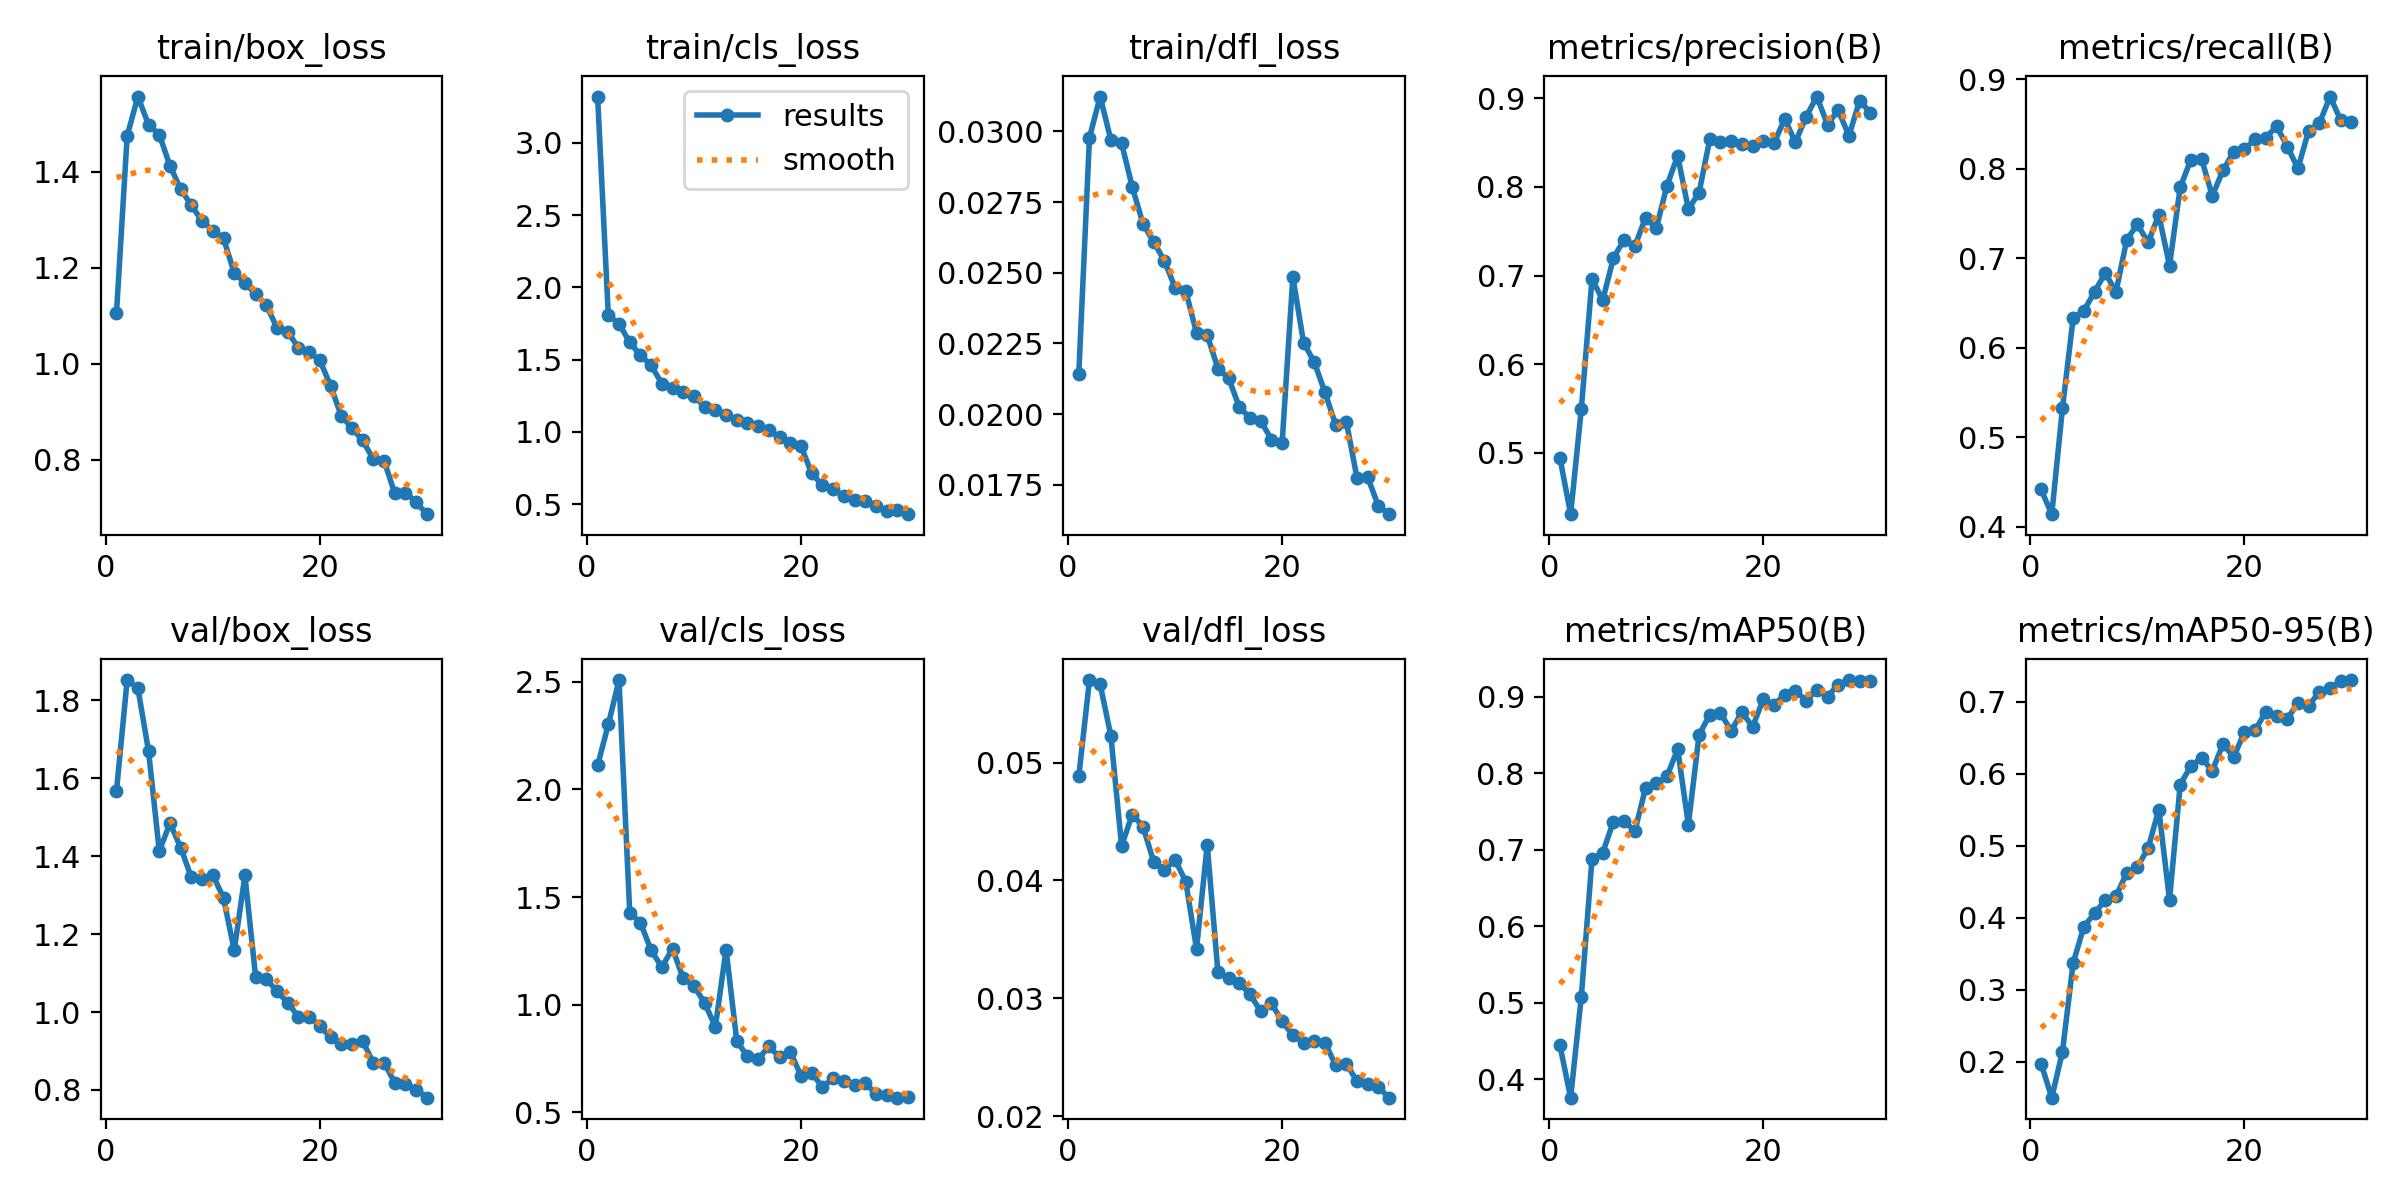

The file beside this chart, header and first rows:
epoch, time, train/box_loss, train/cls_loss, train/dfl_loss, metrics/precision(B), metrics/recall(B), metrics/mAP50(B), metrics/mAP50-95(B), val/box_loss, val/cls_loss, val/dfl_loss, lr/pg0, lr/pg1, lr/pg2
1, 106.5, 1.105, 3.32, 0.0214, 0.4945, 0.4416, 0.4442, 0.1976, 1.567, 2.111, 0.04882, 0.0006629, 0.0006629, 0.0006629
2, 200.9, 1.474, 1.806, 0.02978, 0.4309, 0.414, 0.3757, 0.1501, 1.852, 2.302, 0.057, 0.001286, 0.001286, 0.001286
3, 293.8, 1.556, 1.749, 0.03123, 0.5495, 0.5325, 0.5078, 0.2142, 1.832, 2.508, 0.05663, 0.001864, 0.001864, 0.001864
4, 388.9, 1.497, 1.619, 0.02969, 0.6961, 0.6331, 0.6882, 0.3376, 1.669, 1.428, 0.05226, 0.001802, 0.001802, 0.001802
5, 483.5, 1.477, 1.531, 0.02958, 0.6723, 0.6412, 0.696, 0.3877, 1.413, 1.381, 0.04294, 0.001736, 0.001736, 0.001736
6, 579.1, 1.412, 1.46, 0.02803, 0.7198, 0.6623, 0.7367, 0.4064, 1.485, 1.253, 0.04559, 0.00167, 0.00167, 0.00167
7, 678.1, 1.363, 1.335, 0.02673, 0.7404, 0.6834, 0.7374, 0.4245, 1.422, 1.175, 0.04456, 0.001604, 0.001604, 0.001604
8, 779, 1.33, 1.305, 0.02609, 0.7331, 0.6623, 0.7239, 0.4301, 1.346, 1.261, 0.04159, 0.001538, 0.001538, 0.001538
9, 878.3, 1.297, 1.273, 0.02542, 0.7654, 0.7202, 0.7807, 0.4623, 1.341, 1.122, 0.0409, 0.001472, 0.001472, 0.001472
10, 982.2, 1.277, 1.246, 0.02447, 0.7531, 0.7379, 0.7868, 0.4709, 1.352, 1.087, 0.04176, 0.001406, 0.001406, 0.001406
11, 1085, 1.261, 1.175, 0.02435, 0.8014, 0.7175, 0.7957, 0.4967, 1.293, 1.008, 0.03988, 0.00134, 0.00134, 0.00134
12, 1188, 1.189, 1.154, 0.02287, 0.835, 0.7484, 0.8315, 0.5504, 1.159, 0.8973, 0.0342, 0.001274, 0.001274, 0.001274
13, 1293, 1.169, 1.114, 0.02279, 0.775, 0.6916, 0.7327, 0.425, 1.351, 1.257, 0.043, 0.001208, 0.001208, 0.001208
14, 1396, 1.145, 1.085, 0.02161, 0.7934, 0.7792, 0.8498, 0.5851, 1.091, 0.8319, 0.03223, 0.001142, 0.001142, 0.001142
15, 1500, 1.122, 1.061, 0.02127, 0.8537, 0.8101, 0.8766, 0.6111, 1.085, 0.7603, 0.03175, 0.001076, 0.001076, 0.001076
16, 1605, 1.075, 1.037, 0.02025, 0.8501, 0.8105, 0.8786, 0.6219, 1.054, 0.7471, 0.0313, 0.00101, 0.00101, 0.00101
17, 1713, 1.067, 1.011, 0.01986, 0.8516, 0.7695, 0.8553, 0.6045, 1.024, 0.8066, 0.03033, 0.000944, 0.000944, 0.000944
18, 1816, 1.033, 0.9626, 0.01976, 0.8482, 0.7983, 0.88, 0.6414, 0.988, 0.7566, 0.02891, 0.000878, 0.000878, 0.000878
19, 1925, 1.025, 0.9222, 0.0191, 0.8457, 0.8186, 0.8604, 0.6235, 0.9886, 0.7823, 0.02957, 0.000812, 0.000812, 0.000812
20, 2029, 1.007, 0.9012, 0.01898, 0.8519, 0.8218, 0.8969, 0.6585, 0.9643, 0.6696, 0.02804, 0.000746, 0.000746, 0.000746
21, 2133, 0.9545, 0.7124, 0.02485, 0.8492, 0.8328, 0.8894, 0.6607, 0.9353, 0.6829, 0.02688, 0.00068, 0.00068, 0.00068
22, 2233, 0.8921, 0.6315, 0.02253, 0.8768, 0.8344, 0.9025, 0.6864, 0.9175, 0.6185, 0.0262, 0.000614, 0.000614, 0.000614
23, 2332, 0.8659, 0.6032, 0.02184, 0.8502, 0.8474, 0.9078, 0.6799, 0.9186, 0.6582, 0.0264, 0.000548, 0.000548, 0.000548
24, 2432, 0.8405, 0.5561, 0.02077, 0.8791, 0.8247, 0.8948, 0.6766, 0.9255, 0.6456, 0.02625, 0.000482, 0.000482, 0.000482
25, 2532, 0.8012, 0.5278, 0.01962, 0.9019, 0.8003, 0.9091, 0.6986, 0.8694, 0.628, 0.0243, 0.000416, 0.000416, 0.000416
26, 2631, 0.7985, 0.5208, 0.01972, 0.8703, 0.8425, 0.9001, 0.6946, 0.8702, 0.6347, 0.02445, 0.00035, 0.00035, 0.00035
27, 2729, 0.7301, 0.4893, 0.01773, 0.8866, 0.8506, 0.9157, 0.7142, 0.8191, 0.5873, 0.02296, 0.000284, 0.000284, 0.000284
28, 2828, 0.7321, 0.45, 0.01776, 0.8577, 0.8805, 0.9217, 0.7197, 0.8143, 0.5816, 0.02269, 0.000218, 0.000218, 0.000218
29, 2927, 0.7118, 0.4611, 0.01674, 0.8971, 0.8539, 0.9206, 0.7287, 0.8011, 0.5684, 0.02244, 0.000152, 0.000152, 0.000152
30, 3023, 0.687, 0.4304, 0.01646, 0.8839, 0.8526, 0.9209, 0.7305, 0.7802, 0.5693, 0.02157, 8.6e-05, 8.6e-05, 8.6e-05
